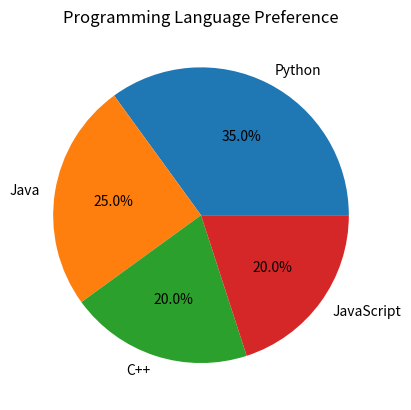

This chart was generated by the following Python code:
import matplotlib.pyplot as plt

subjects = ["Python", "Java", "C++", "JavaScript"]
students = [35, 25, 20, 20]

plt.pie(students, labels=subjects, autopct="%1.1f%%")

plt.title("Programming Language Preference")

plt.show()
